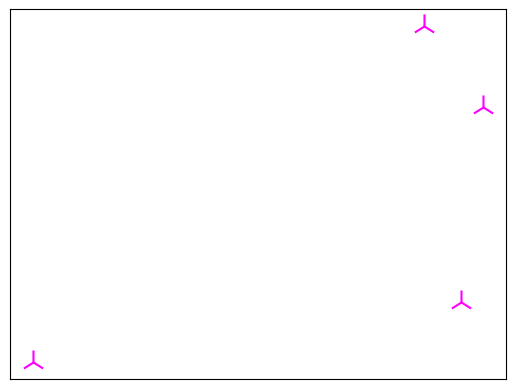

This chart was generated by the following Python code: (Note: this script raises an exception after producing the figure.)
import matplotlib as mpl
import matplotlib.pyplot as plt
import networkx as nx

# 1) get lat long of each sId
# 2) calculate padded bounds
# 3) add nodes
# G=nx.Graph()
# G.add_node(1,pos=(1,1))
# G.add_node(2,pos=(2,2))
# G.add_edge(1,2)
# pos=nx.get_node_attributes(G,'pos')
# pos
# {1: (1, 1), 2: (2, 2)}
# nx.draw(G,pos)

G = nx.MultiDiGraph()
relDict = {('a','b'):'5', \
        ('b','c'):'3', ('c','d'):'15'}
elist = [('a', 'b', 5.0), ('b', 'c', 3.0), ('a', 'c', 7.0), ('c', 'd', 15.0), \
       ('a', 'd', 5.0), ('b', 'd', 3.0), ('a', 'b', 7.0), ('c', 'a', 15.0)]
# elist is a list of tuples of node connections (for each rel. (cell, euT, pm))
# In dict labeling form, tuple[0] for cell, tuple[1] for nb, tuple[2] for pm

G.add_weighted_edges_from(elist)
pos = nx.layout.spring_layout(G)

M = G.number_of_edges()
edge_colors = range(3, M + 3)
edge_alphas = [(5 + i) / (M + 4) for i in range(M)]

nodes = nx.draw_networkx_nodes(G, pos, node_size=300, node_color='magenta', node_shape='2')
edges = nx.draw_networkx_edges(G, pos, node_size=200, arrowstyle='-|>',
                               arrowsize=10, edge_color=edge_colors,
                               edge_cmap=plt.cm.Greys, width=2,
                               labels={node:node for node in G.nodes()})
nx.draw_networkx_edge_labels(G, pos, edge_labels=relDict, font_color='black')
# edge_labels is a dict of tuple keys and pm identical to elist

for i in range(M):
    edges[i].set_alpha(edge_alphas[i])

pc = mpl.collections.PatchCollection(edges, cmap=plt.cm.Greys)
pc.set_array(edge_colors)
plt.colorbar(pc)

ax = plt.gca()
ax.set_axis_on()
plt.axis('on')
plt.show()
